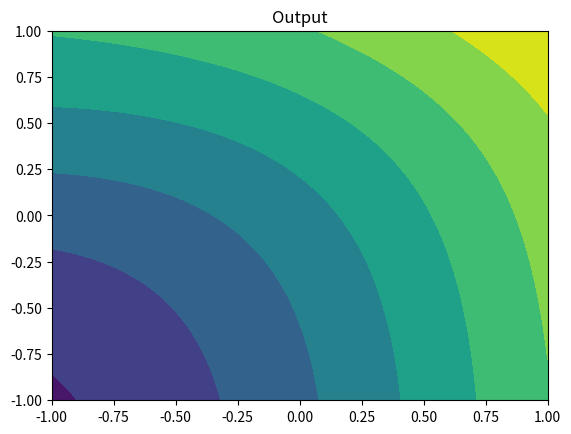

This figure's Python source: (Note: this script raises an exception after producing the figure.)
import numpy as np
import matplotlib.pyplot as plt
import random
import sys
from datetime import datetime


class progressBar:
    toolbarWidth = 100
    lastUpdate = 0

    def __init__(self):
        self.toolbarWidth = 100

        # setup toolbar
        sys.stdout.write("[%s]" % (" " * self.toolbarWidth))
        sys.stdout.flush()
        sys.stdout.write(
            "\b" * (self.toolbarWidth + 1)
        )  # return to start of line, after '['

    def updateBar(self, progress):
        progressBits = progress * self.toolbarWidth

        delta = int(np.floor(progressBits) - self.lastUpdate)
        for i in range(0, delta):
            sys.stdout.write("-")
            sys.stdout.flush()
        self.lastUpdate = np.floor(progressBits)

    def finishBar(self):
        sys.stdout.write("]\n")


def ReLU(x):
    if x >= 0:
        return x
    else:
        return 0


class neuralNetwork:

    dateTimeID = ""

    eta = 0.01
    h = 0.01

    neurons = 4

    wo = np.empty(neurons)
    w1 = np.empty(neurons)
    w2 = np.empty(neurons)
    b = np.empty(neurons)

    trainingData = [[], [], []]

    updateCount = 0
    costAll = []
    woAll = []
    w1All = []
    w2All = []
    bAll = []

    def __init__(self, neurons, trainingDataSize):
        # datetime to identify network
        now = datetime.now()
        self.dateTimeID = now.strftime("%d%m%Y%H%M%S")

        self.neurons = neurons

        self._initState_()
        self._initTrainingData_(trainingDataSize)

    def _initState_(self):
        for i in range(0, self.neurons):
            self.w1[i] = random.uniform(1, -1)
            self.w2[i] = random.uniform(1, -1)
            self.wo[i] = random.uniform(1, -1)
            self.b[i] = random.uniform(1, -1)

        self.woAll = np.append(self.woAll, self.wo)
        self.w1All = np.append(self.w1All, self.w1)
        self.w2All = np.append(self.w2All, self.w2)
        self.bAll = np.append(self.bAll, self.b)

    def _initTrainingData_(self, size):
        xtemp = np.empty(size)
        ytemp = np.empty(size)
        sign = np.empty(size)

        for i in range(0, size):
            xtemp[i] = random.uniform(1, -1)
            ytemp[i] = random.uniform(1, -1)
            sign[i] = np.sign(xtemp[i] * ytemp[i])

        self.trainingData[0] = [xtemp]
        self.trainingData[1] = [ytemp]
        self.trainingData[2] = [sign]

    def _activationFunc_(self, w1, w2, b, x, y):
        # print(w1 * x + w2 * y - b)
        return w1 * x + w2 * y - b

    def _threshold_(self, z):
        return 1 / 2 * np.tanh(z) + 1 / 2

    def _costFunc_(self, wo, w1, w2, b):
        xtemp = self.trainingData[0][0]
        ytemp = self.trainingData[1][0]
        sign = self.trainingData[2][0]

        size = len(sign)

        sum = 0
        for i in range(0, size):
            term = (sign[i] - self.output(wo, w1, w2, b, xtemp[i], ytemp[i])) ** 2
            sum = sum + term

        return sum

    def output(self, wo, w1, w2, b, x, y):

        if x.size > 1:
            sum = np.zeros((len(x), len(y)))
            term = np.zeros((len(x), len(y)))
            # loop through all the neurons
            for j in range(0, self.neurons):

                for k in range(0, len(x)):
                    for l in range(0, len(y)):
                        term = wo[j] * self._threshold_(
                            self._activationFunc_(w1[j], w2[j], b[j], x, y)
                        )

                sum = sum + term
        else:
            sum = 0
            term = 0
            # loop through all the neurons
            for j in range(0, self.neurons):
                term = wo[j] * (
                    1 / 2 * np.tanh(self._activationFunc_(w1[j], w2[j], b[j], x, y))
                    + 1 / 2
                )

                sum = sum + term
        return sum

    def update(self):

        # derivative functions:
        def _dloss_dwo_(j):
            h_vec = np.zeros(self.neurons)
            h_vec[j] = self.h

            return (
                self._costFunc_(self.wo + h_vec, self.w1, self.w2, self.b,)
                - self._costFunc_(self.wo - h_vec, self.w1, self.w2, self.b,)
            ) / (2 * self.h)

        def _dloss_dw1_(j):
            h_vec = np.zeros(self.neurons)
            h_vec[j] = self.h

            return (
                self._costFunc_(self.wo, self.w1 + h_vec, self.w2, self.b,)
                - self._costFunc_(self.wo, self.w1 - h_vec, self.w2, self.b,)
            ) / (2 * self.h)

        def _dloss_dw2_(j):
            h_vec = np.zeros(self.neurons)
            h_vec[j] = self.h

            return (
                self._costFunc_(self.wo, self.w1, self.w2 + h_vec, self.b,)
                - self._costFunc_(self.wo, self.w1, self.w2 - h_vec, self.b,)
            ) / (2 * self.h)

        def _dloss_db_(j):
            h_vec = np.zeros(self.neurons)
            h_vec[j] = self.h

            return (
                self._costFunc_(self.wo, self.w1, self.w2, self.b + h_vec)
                - self._costFunc_(self.wo, self.w1, self.w2, self.b - h_vec)
            ) / (2 * self.h)

        # randomly update a weight or bias
        for j in range(0, self.neurons):
            if random.random() <= 0.2:
                self.wo[j] = self.wo[j] - self.eta * _dloss_dwo_(j)
            if random.random() <= 0.2:
                self.w1[j] = self.w1[j] - self.eta * _dloss_dw1_(j)
            if random.random() <= 0.2:
                self.w2[j] = self.w2[j] - self.eta * _dloss_dw2_(j)
            if random.random() <= 0.2:
                self.b[j] = self.b[j] - self.eta * _dloss_db_(j)

        # update cost and weights, biases
        self.woAll = np.append(self.woAll, self.wo)
        self.w1All = np.append(self.w1All, self.w1)
        self.w2All = np.append(self.w2All, self.w2)
        self.bAll = np.append(self.bAll, self.b)
        self.costAll = np.append(
            self.costAll, self._costFunc_(self.wo, self.w1, self.w2, self.b,),
        )
        self.updateCount = len(self.costAll)

    def training(self, iterations):

        # progress bar
        bar = progressBar()

        oldUpdates = len(self.costAll)

        while self.updateCount <= (oldUpdates + iterations):
            k = self.updateCount - oldUpdates

            # update the weights and biases
            self.update()

            # update progress bar
            bar.updateBar((k + 1) / iterations)

        # end progress bar
        bar.finishBar()

    def plotOutput(self, iteration):
        # indices for the weights and biases
        iteration = int(iteration)
        a = 4 * iteration
        b = 4 * iteration + 4
        # plot output
        border = 1
        xlist = np.linspace(-border, border, 50)
        ylist = np.linspace(-border, border, 50)
        x, y = np.meshgrid(xlist, ylist)
        z = self.output(
            self.woAll[a:b], self.w1All[a:b], self.w2All[a:b], self.bAll[a:b], x, y,
        )
        fig, ax = plt.subplots(1, 1)
        cp = ax.contourf(x, y, z)
        ax.set_title("Output")

        # plot the trainingdata
        xtemp = self.trainingData[0][0]
        ytemp = self.trainingData[1][0]
        sign = self.trainingData[2][0]

        size = len(sign)

        xposq = np.empty(size)
        yposq = np.empty(size)
        xnegq = np.empty(size)
        ynegq = np.empty(size)
        xposq[:] = np.NaN
        yposq[:] = np.NaN
        xnegq[:] = np.NaN
        ynegq[:] = np.NaN
        for i in range(0, size):
            if sign[i] == 1:
                xposq[i] = xtemp[i]
                yposq[i] = ytemp[i]
            elif sign[i] == -1:
                xnegq[i] = xtemp[i]
                ynegq[i] = ytemp[i]

        plt.scatter(xposq, yposq, color="red")
        plt.scatter(xnegq, ynegq)
        plt.show()

    def plotCost(self):
        plt.plot(self.costAll)
        plt.show()

    def saveOutputToFile(self, fileName, iteration):
        # output
        border = 1
        xlist = np.linspace(-border, border, 100)
        ylist = np.linspace(-border, border, 100)
        x, y = np.meshgrid(xlist, ylist)
        z = self.output(
            self.wo[:, iteration],
            self.w1[:, iteration],
            self.w2[:, iteration],
            self.b[:, iteration],
            x,
            y,
        )
        fig, ax = plt.subplots(1, 1)
        cp = ax.contourf(x, y, z)
        ax.set_title("Output")

        # Training Data
        xtemp = self.trainingData[0][0]
        ytemp = self.trainingData[1][0]
        sign = self.trainingData[2][0]

        size = len(sign)

        xposq = np.empty(size)
        yposq = np.empty(size)
        xnegq = np.empty(size)
        ynegq = np.empty(size)
        xposq[:] = np.NaN
        yposq[:] = np.NaN
        xnegq[:] = np.NaN
        ynegq[:] = np.NaN
        for i in range(0, size):
            if sign[i] == 1:
                xposq[i] = xtemp[i]
                yposq[i] = ytemp[i]
            elif sign[i] == -1:
                xnegq[i] = xtemp[i]
                ynegq[i] = ytemp[i]

        plt.scatter(xposq, yposq, color="red")
        plt.scatter(xnegq, ynegq)

        plt.savefig(
            "Computational_Physics_Exercises/ExerciseSheet10/output/"
            + fileName
            + ".png"
        )

    def saveCostToFile(self, fileName):
        plt.plot(self.costAll)
        plt.savefig(fileName)


# ============================================================================0

N = 1000

AI = neuralNetwork(4, 100)
AI.plotOutput(0)
AI.training(N)
AI.plotOutput(N)
AI.plotCost()

AI.plotOutput(100)
AI.plotOutput(200)
AI.plotOutput(300)
AI.plotOutput(400)
AI.plotOutput(500)
AI.plotOutput(600)
AI.plotOutput(700)
AI.plotOutput(800)
AI.plotOutput(900)
AI.plotOutput(1000)
